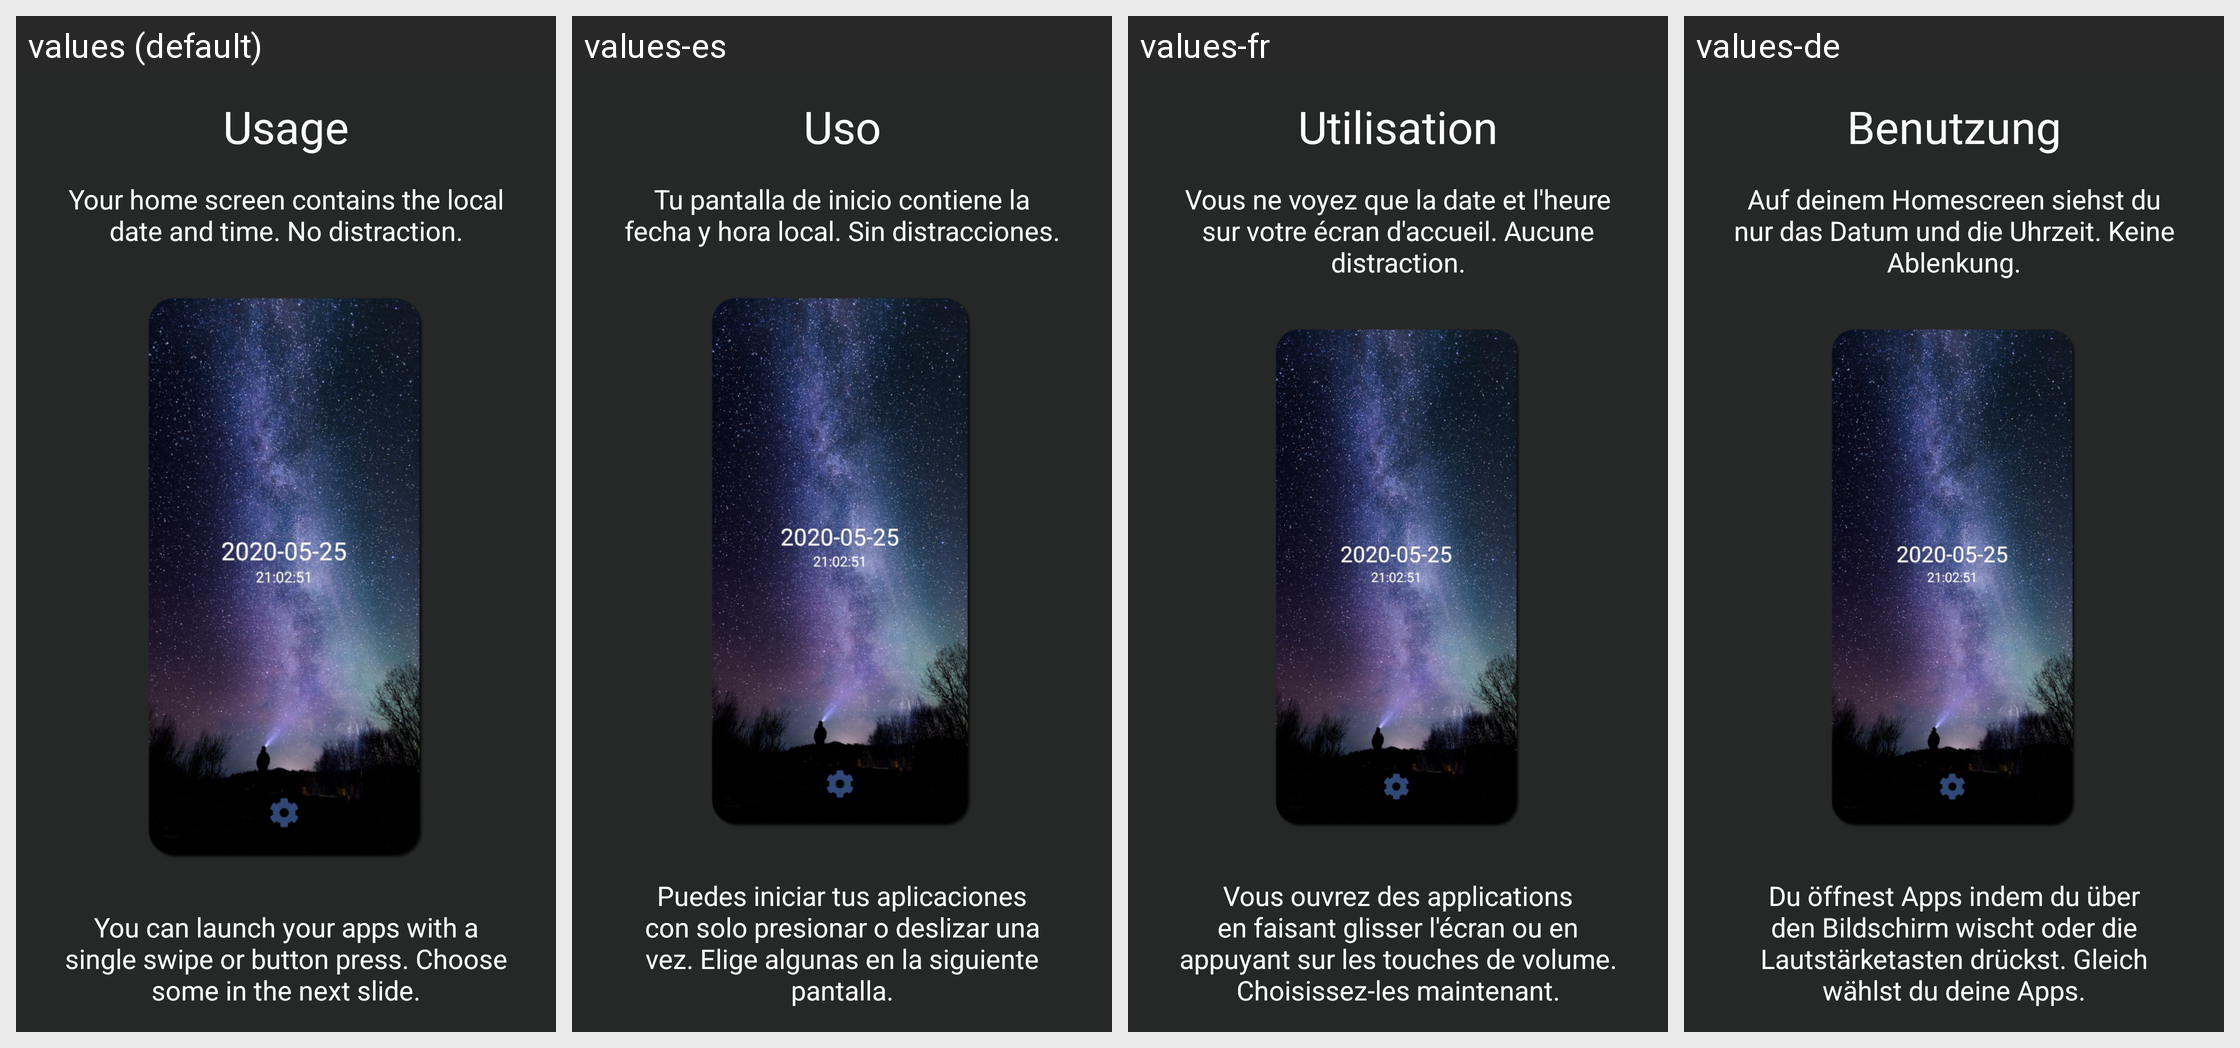

This grid shows one Android layout under several languages. Give, for every string resource on the screen, its name, the default text and each shown locale's text.
Android screen res/layout/tutorial_usage.xml rendered under 4 locales, left to right: values (default), values-es, values-fr, values-de. Device: Nexus 5 (rendered at 1080×1920; each locale shown at half size, 540×960, under a caption strip naming it); theme baseTheme.
Strings drawn on this screen, with the default value and each locale's value (text and hints the layout hard-codes, and strings that could not be matched under every locale, appear in the picture but are not listed):

tutorial_usage_title
  values: Usage
  values-es: Uso
  values-fr: Utilisation
  values-de: Benutzung

tutorial_usage_text
  values: Your home screen contains the local date and time. No distraction.
  values-es: Tu pantalla de inicio contiene la fecha y hora local. Sin distracciones.
  values-fr: Vous ne voyez que la date et l'heure sur votre écran d'accueil. Aucune distraction.
  values-de: Auf deinem Homescreen siehst du nur das Datum und die Uhrzeit. Keine Ablenkung.

tutorial_usage_text_2
  values: You can launch your apps with a single swipe or button press. Choose some in the next slide.
  values-es: Puedes iniciar tus aplicaciones con solo presionar o deslizar una vez. Elige algunas en la siguiente pantalla.
  values-fr: Vous ouvrez des applications en faisant glisser l'écran ou en appuyant sur les touches de volume. Choisissez-les maintenant.
  values-de: Du öffnest Apps indem du über den Bildschirm wischt oder die Lautstärketasten drückst. Gleich wählst du deine Apps.
